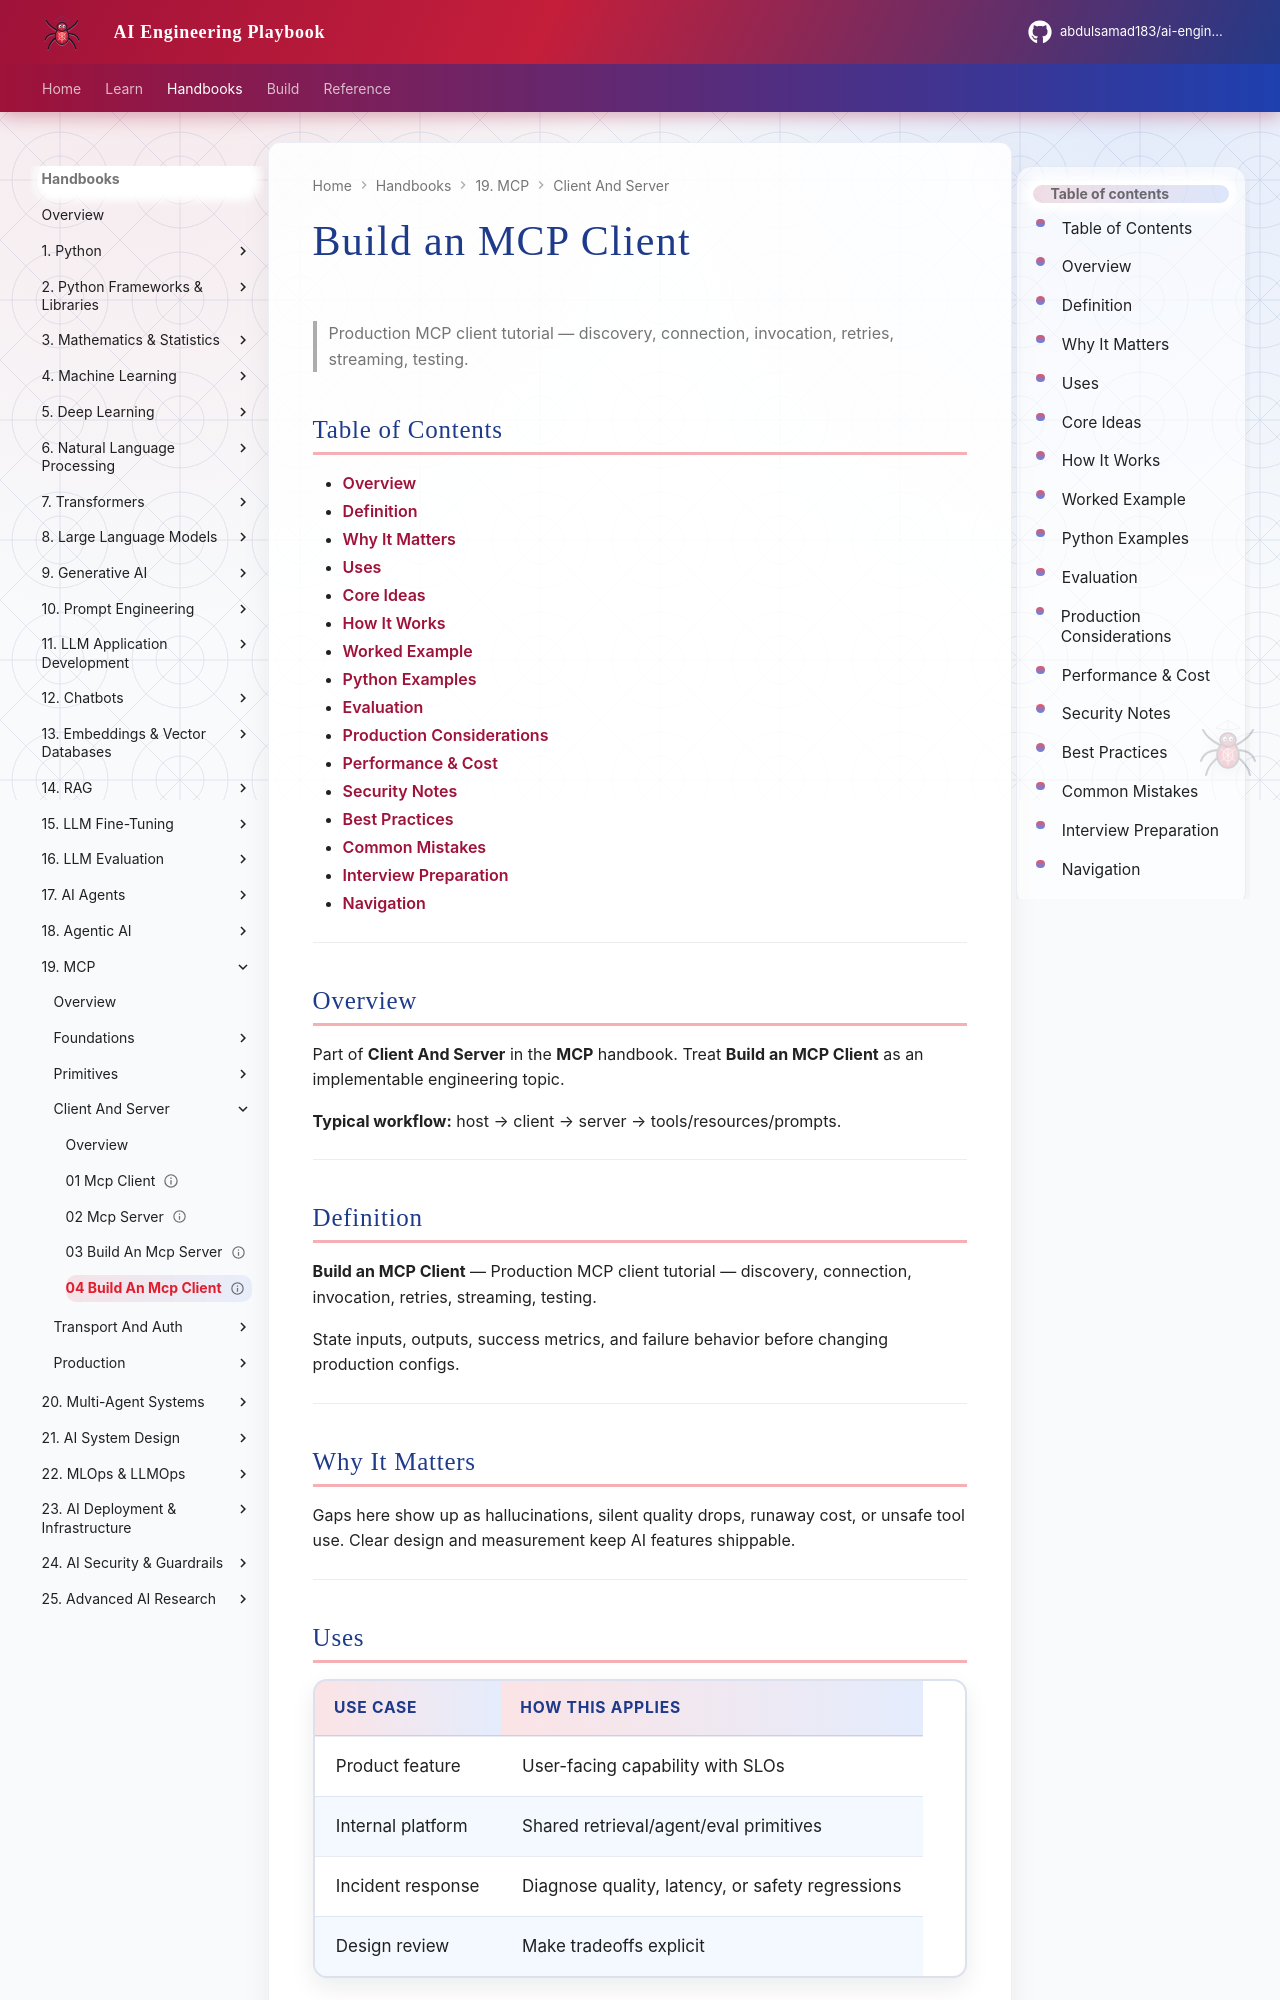

repository: abdulsamad183/ai-engineering-playbook · page: domains/mcp/client-and-server/04-build-an-mcp-client/index.html · generator: mkdocs

---
title: "Build an MCP Client"
description: "Production MCP client tutorial — discovery, connection, invocation, retries, streaming, testing."
domain: mcp
tags: [client-and-server, mcp]
status: published
created: 2026-08-11
updated: 2026-08-12
version: "2.0"
related:
  - ../README.md
  - ../../ai-agents/README.md
  - ../../llm-application-development/README.md
  - ../../ai-security-guardrails/README.md
---

# Build an MCP Client

> Production MCP client tutorial — discovery, connection, invocation, retries, streaming, testing.

## Table of Contents

- [Overview](#overview)
- [Definition](#definition)
- [Why It Matters](#why-it-matters)
- [Uses](#uses)
- [Core Ideas](#core-ideas)
- [How It Works](#how-it-works)
- [Worked Example](#worked-example)
- [Python Examples](#python-examples)
- [Evaluation](#evaluation)
- [Production Considerations](#production-considerations)
- [Performance & Cost](#performance--cost)
- [Security Notes](#security-notes)
- [Best Practices](#best-practices)
- [Common Mistakes](#common-mistakes)
- [Interview Preparation](#interview-preparation)
- [Navigation](#navigation)

---

## Overview

Part of **Client And Server** in the **MCP** handbook. Treat **Build an MCP Client** as an implementable engineering topic.

**Typical workflow:** host → client → server → tools/resources/prompts.

---

## Definition

**Build an MCP Client** — Production MCP client tutorial — discovery, connection, invocation, retries, streaming, testing.

State inputs, outputs, success metrics, and failure behavior before changing production configs.

---

## Why It Matters

Gaps here show up as hallucinations, silent quality drops, runaway cost, or unsafe tool use. Clear design and measurement keep AI features shippable.

---
